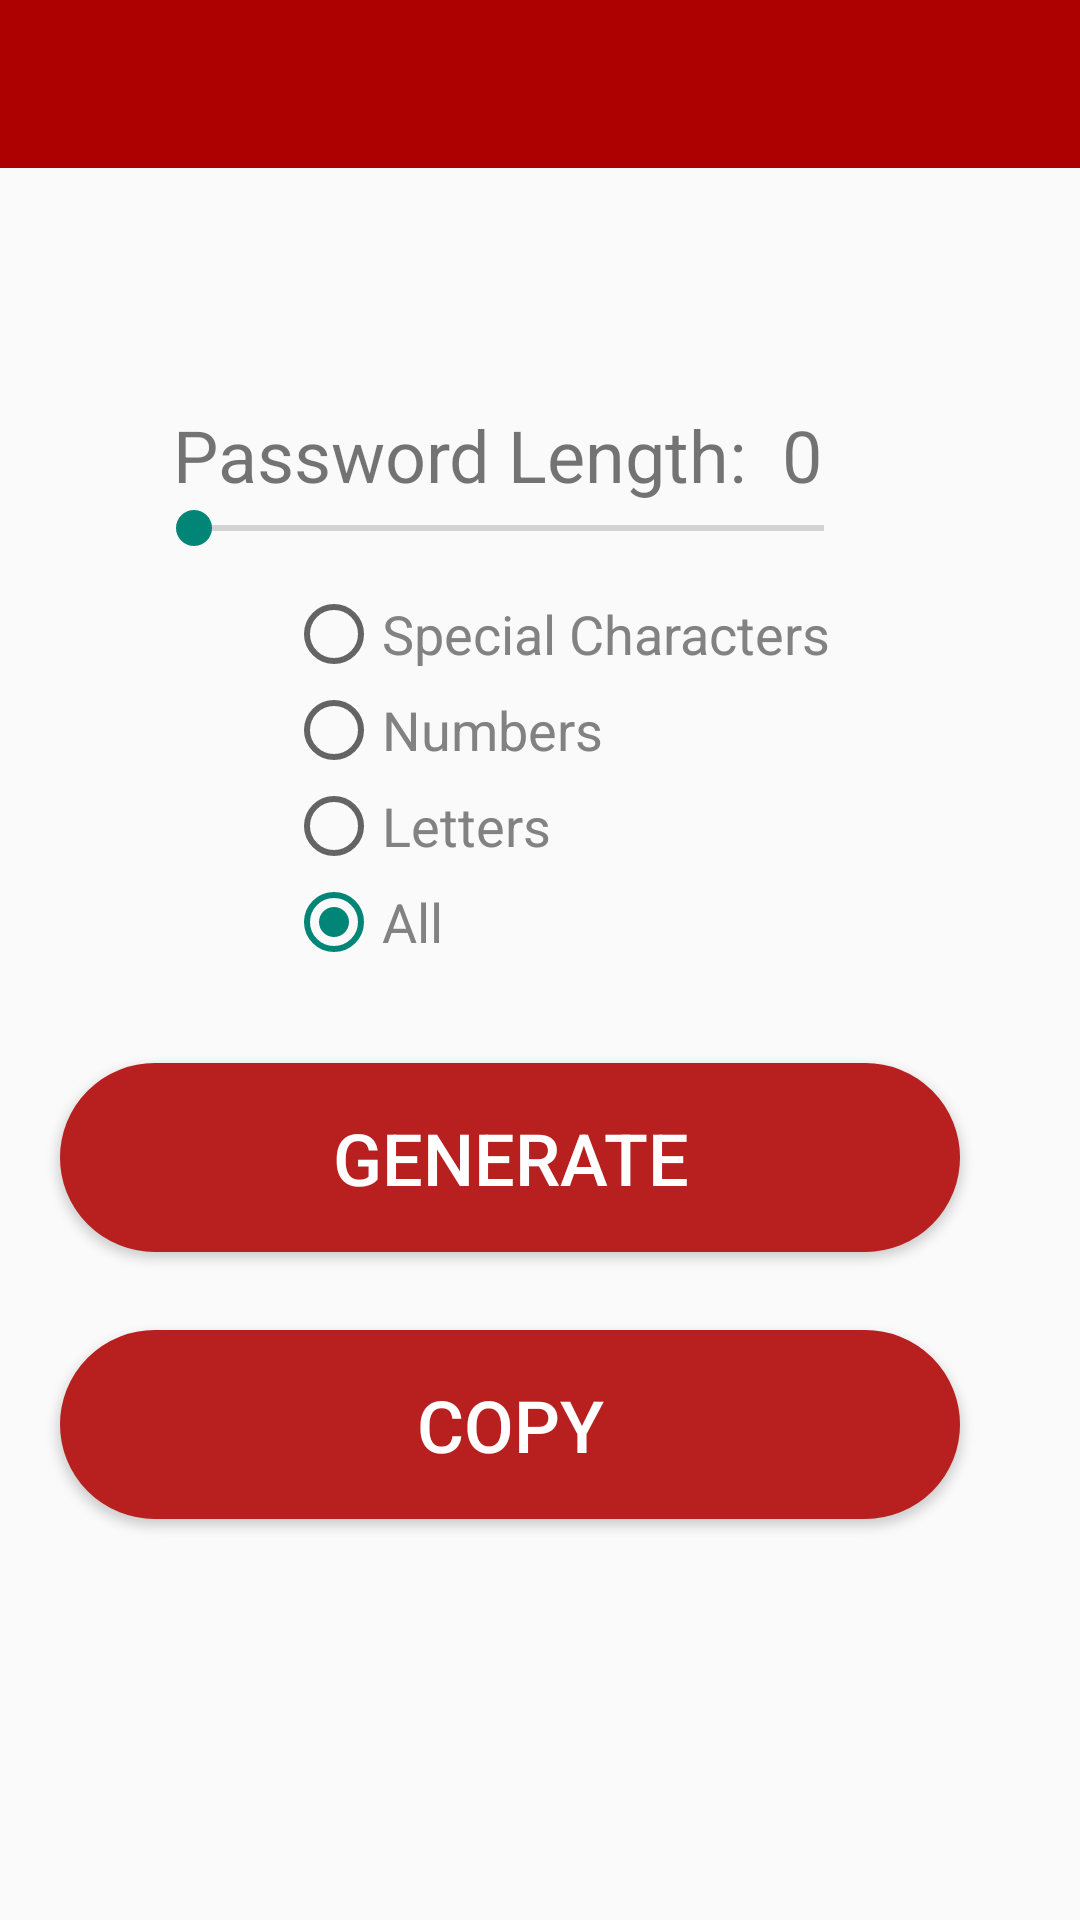

The Android layout XML behind this screen, and the referenced resources:
<!-- AndroidManifest.xml: application theme Theme.AppCompat.Light.NoActionBar -->
<!-- res/layout/fragment_generate.xml -->
<?xml version="1.0" encoding="utf-8"?>
<androidx.constraintlayout.widget.ConstraintLayout
    xmlns:android="http://schemas.android.com/apk/res/android"
    xmlns:app="http://schemas.android.com/apk/res-auto"
    xmlns:tools="http://schemas.android.com/tools"
    android:layout_width="match_parent"
    android:layout_height="match_parent"
    tools:context="Navbar.GenerateFragment">

    <include
        android:id="@+id/app_bar"
        layout="@layout/app_bar"/>

    <Button
        android:id="@+id/generate"
        android:layout_width="300dp"
        android:layout_height="63dp"
        android:layout_gravity="start"
        android:layout_marginTop="5dp"
        android:background="@drawable/roundedbutton"
        android:enabled="true"
        android:text="@string/Generate"
        android:textColor="#fff"
        android:textSize="24sp"
        app:layout_constraintEnd_toEndOf="@+id/radioGroup"
        app:layout_constraintStart_toStartOf="@+id/radioGroup"
        app:layout_constraintTop_toBottomOf="@+id/radioGroup" />

    <Button
        android:id="@+id/Copy"
        android:layout_width="300dp"
        android:layout_height="63dp"
        android:layout_gravity="start"
        android:layout_marginTop="26dp"
        android:background="@drawable/roundedbutton"
        android:enabled="true"
        android:text="@string/Copy"
        android:textColor="#fff"
        android:textSize="24sp"
        app:layout_constraintEnd_toEndOf="@+id/generate"
        app:layout_constraintStart_toStartOf="@+id/generate"
        app:layout_constraintTop_toBottomOf="@+id/generate" />

    <TextView
        android:id="@+id/length"
        android:layout_width="224dp"
        android:layout_height="32dp"
        android:layout_marginStart="24dp"
        android:layout_marginTop="15dp"
        android:layout_marginEnd="45dp"
        android:text="@string/PWordLength"
        android:textSize="24sp"
        app:layout_constraintEnd_toEndOf="@+id/generatedPassword"
        app:layout_constraintStart_toStartOf="@+id/generatedPassword"
        app:layout_constraintTop_toBottomOf="@+id/generatedPassword" />

    <EditText
        android:id="@+id/c"
        android:layout_width="301dp"
        android:layout_height="43dp"
        android:layout_marginStart="55dp"
        android:layout_marginTop="164dp"
        android:layout_marginEnd="55dp"
        android:layout_marginBottom="524dp"
        android:clickable="false"
        android:editable="false"
        android:ems="10"
        android:enabled="false"
        android:inputType="textPersonName"
        app:layout_constraintBottom_toBottomOf="parent"
        app:layout_constraintEnd_toEndOf="parent"
        app:layout_constraintStart_toStartOf="parent"
        app:layout_constraintTop_toTopOf="parent" />

    <SeekBar
        android:id="@+id/seekBar"
        android:layout_width="242dp"
        android:layout_height="17dp"
        android:max="32"
        android:progress="0"
        app:layout_constraintEnd_toEndOf="@+id/length"
        app:layout_constraintStart_toStartOf="@+id/length"
        app:layout_constraintTop_toBottomOf="@+id/length" />

    <TextView
        android:id="@+id/generatedPassword"
        android:layout_width="293dp"
        android:layout_height="26dp"
        android:layout_marginStart="59dp"
        android:layout_marginTop="166dp"
        android:layout_marginEnd="59dp"
        android:layout_marginBottom="539dp"
        android:gravity="center"
        app:layout_constraintBottom_toBottomOf="parent"
        app:layout_constraintEnd_toEndOf="parent"
        app:layout_constraintStart_toStartOf="parent"
        app:layout_constraintTop_toTopOf="parent" />

    <RadioGroup
        android:id="@+id/radioGroup"
        android:layout_width="249dp"
        android:layout_height="154dp"
        android:layout_marginTop="11dp"
        android:paddingStart="50dp"
        app:layout_constraintEnd_toEndOf="@+id/seekBar"
        app:layout_constraintStart_toStartOf="@+id/seekBar"
        app:layout_constraintTop_toBottomOf="@+id/seekBar">

        <RadioButton
            android:id="@+id/radioSCharacters"
            android:layout_width="wrap_content"
            android:layout_height="wrap_content"
            android:text="@string/SCharacters"
            android:textColor="@color/NavBar"
            android:textSize="18sp" />

        <RadioButton
            android:id="@+id/radioNumbers"
            android:layout_width="148dp"
            android:layout_height="wrap_content"
            android:text="@string/Numbers"
            android:textColor="@color/NavBar"
            android:textSize="18sp" />

        <RadioButton
            android:id="@+id/radioLetters"
            android:layout_width="162dp"
            android:layout_height="wrap_content"
            android:text="@string/Letters"
            android:textColor="@color/NavBar"
            android:textSize="18sp" />

        <RadioButton
            android:id="@+id/radioAll"
            android:layout_width="148dp"
            android:layout_height="wrap_content"
            android:checked="true"
            android:text="@string/All"
            android:textColor="@color/NavBar"
            android:textSize="18sp" />

    </RadioGroup>


</androidx.constraintlayout.widget.ConstraintLayout>
<!-- res/layout/app_bar.xml (included above) -->
<?xml version="1.0" encoding="utf-8"?>
<androidx.appcompat.widget.Toolbar xmlns:android="http://schemas.android.com/apk/res/android"
    xmlns:app="http://schemas.android.com/apk/res-auto"
    android:layout_width="match_parent"
    android:layout_height="wrap_content"
    app:theme = "@style/Custom_ToolbarStyle"
    app:popupTheme="@style/Custom_PopupStyle"
    app:titleTextColor="@color/White">

</androidx.appcompat.widget.Toolbar>
<!-- resources referenced by this layout -->
<resources>
  <color name="NavBar">#828282</color>
  <color name="White">#FFF</color>
  <!-- drawable roundedbutton (drawable) -->
  <?xml version="1.0" encoding="utf-8"?>
  <selector xmlns:android="http://schemas.android.com/apk/res/android">
      <item android:state_pressed="false">
          <shape android:shape="rectangle">
              <corners android:radius="1000dp" />
              <solid android:color="@color/Buttons" />
              <stroke
                  android:width="2dip"
                  android:color="@color/Buttons" />
              <padding
                  android:bottom="4dp"
                  android:left="4dp"
                  android:right="4dp"
                  android:top="4dp" />
          </shape>
      </item>
      <item android:state_pressed="true">
          <shape android:shape="rectangle">
              <corners android:radius="1000dp" />
              <solid android:color="#3AA76D" />
              <stroke
                  android:width="2dip"
                  android:color="@color/Buttons" />
              <padding
                  android:bottom="4dp"
                  android:left="4dp"
                  android:right="4dp"
                  android:top="4dp" />
          </shape>
      </item>
  </selector>
  <string name="All">"All"</string>
  <string name="Copy">"Copy"</string>
  <string name="Generate">"Generate"</string>
  <string name="Letters">"Letters"</string>
  <string name="Numbers">"Numbers"</string>
  <string name="PWordLength">"Password Length:  0</string>
  <string name="SCharacters">"Special Characters"</string>
  <style name="Custom_PopupStyle" parent="Theme.AppCompat.Light.NoActionBar">
          <item name="android:background">@color/BG_Main</item>
          <item name="overlapAnchor">false</item>
          <item name="android:dropDownVerticalOffset">0dp</item>
      </style>
  <style name="Custom_ToolbarStyle" parent="Theme.AppCompat.Light.NoActionBar">
          <item name="android:background"> @color/Menu_Bar</item>
          <item name="android:textColor"> #000</item>
          <item name="android:textColorSecondary">@color/White</item>
      </style>
  <color name="Buttons">#b81f1f</color>
  <color name="BG_Main">#FAFAFA</color>
  <color name="Menu_Bar">#ad0000</color>
</resources>
